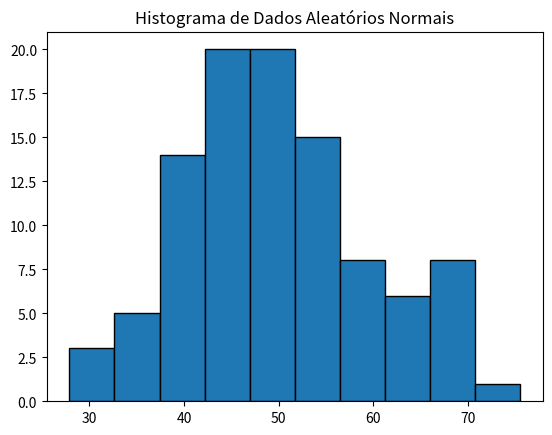

Here is the Python script that generated this plot:
import numpy as np
import matplotlib.pyplot as plt
dados_normais = np.random.normal(loc=50, scale=10, size=100)
plt.hist(dados_normais, bins=10, edgecolor='black')
plt.title('Histograma de Dados Aleatórios Normais')
plt.show()
